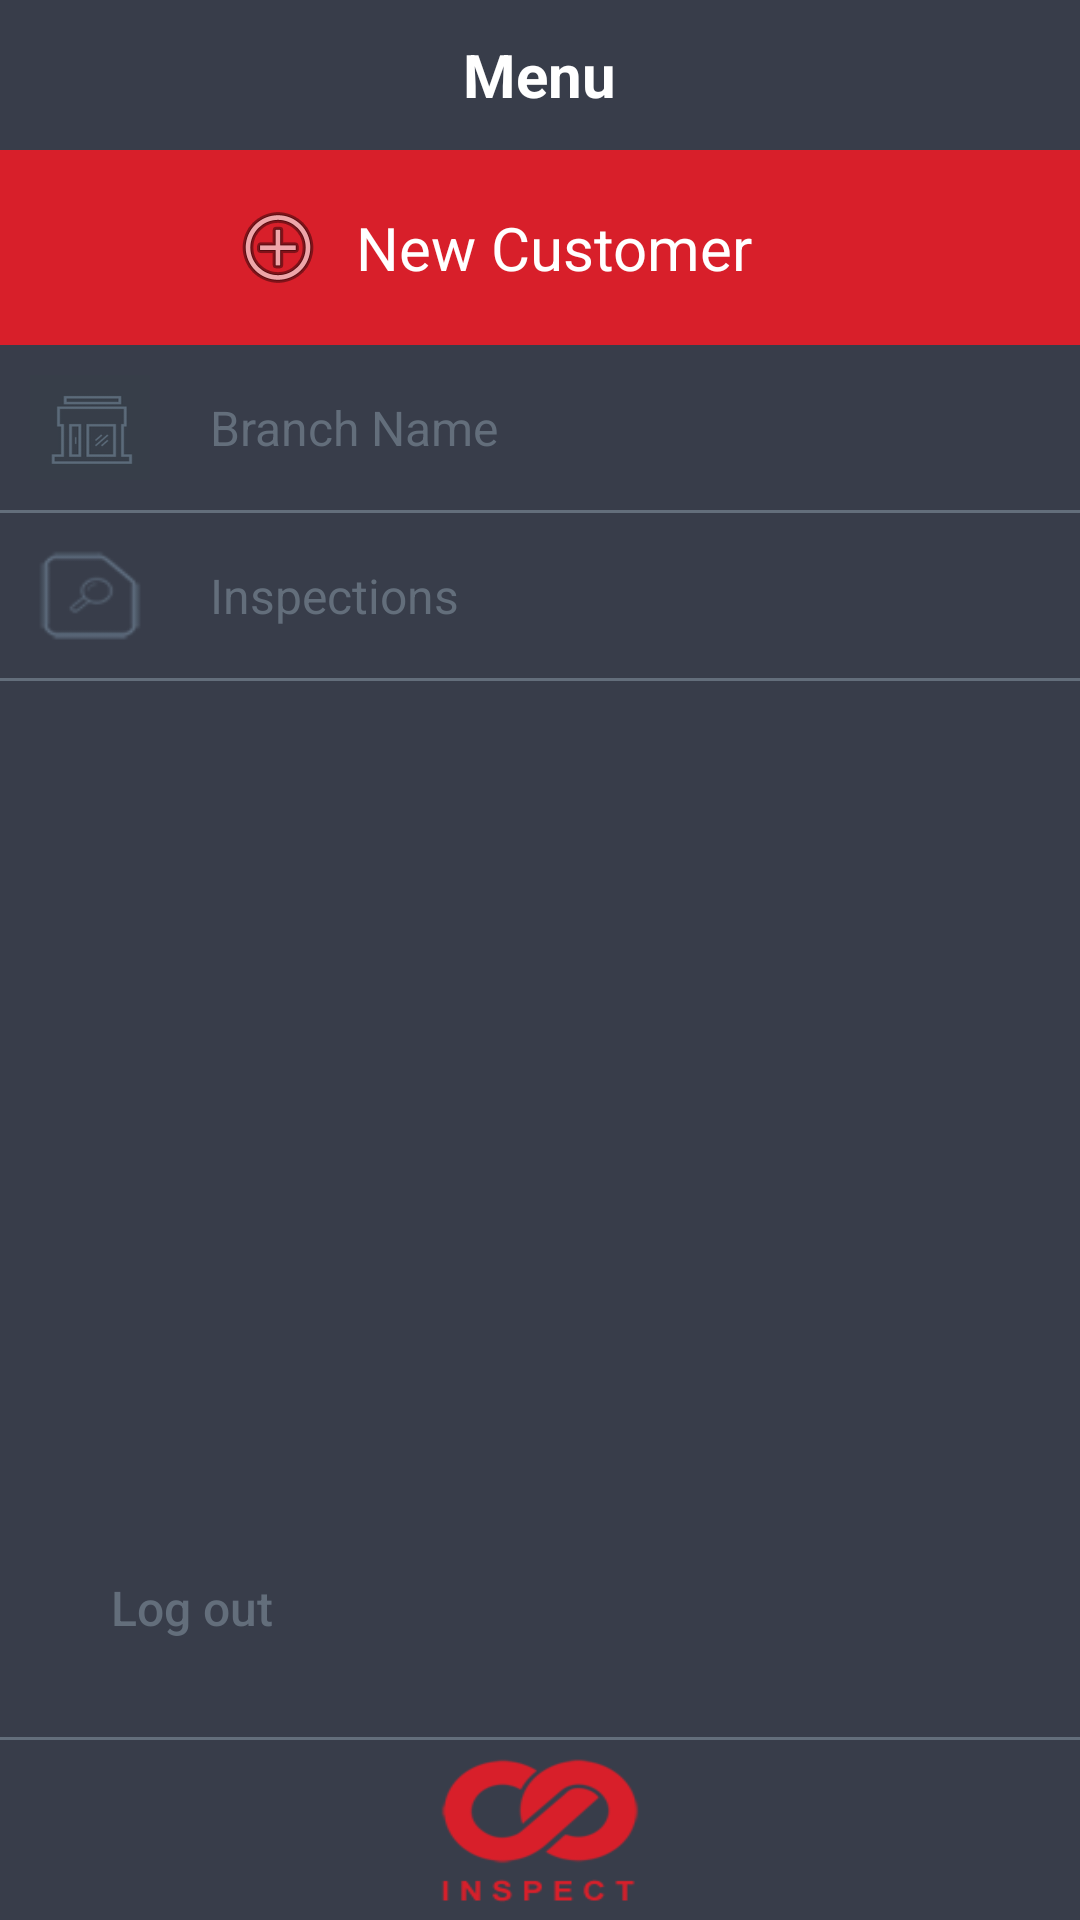

The Android layout XML behind this screen, and the referenced resources:
<!-- AndroidManifest.xml: application theme AppTheme -->
<!-- res/layout/activity_dashboard.xml -->
<RelativeLayout xmlns:android="http://schemas.android.com/apk/res/android"
                xmlns:tools="http://schemas.android.com/tools"
                android:layout_width="match_parent"
                android:layout_height="match_parent"
                tools:context="cherry.android.com.cherry.DashboardActivity"
                android:background="@color/app_background">

    <RelativeLayout
                    android:id="@+id/headerRelativeLayout"
                    android:layout_width="match_parent"
                    android:layout_height="50dp"
                    android:background="@color/app_background"
                    android:orientation="horizontal">

        <TextView
            android:id="@+id/headerTextView"
            android:layout_width="wrap_content"
            android:layout_height="wrap_content"
            android:text="Menu"
            android:textStyle="bold"
            android:textSize="20sp"
            android:textColor="@android:color/white"
            android:layout_centerInParent="true"
            android:gravity="center"/>

      
    </RelativeLayout>

    <RelativeLayout
        android:id="@+id/newCustomerRelativeLayout"
        android:layout_below="@+id/headerRelativeLayout"
        android:layout_width="match_parent"
        android:layout_height="65dp"
        android:background="@color/app_pink">

        <TextView
            android:id="@+id/newCustomerTV"
            android:layout_width="wrap_content"
            android:layout_height="wrap_content"
            android:layout_centerInParent="true"
            android:text="New Customer"
            android:textSize="20sp"
            android:textColor="@android:color/white"
            android:paddingLeft="10dp"/>

        <ImageView
            android:layout_toLeftOf="@+id/newCustomerTV"
            android:layout_centerInParent="true"
            android:layout_width="wrap_content"
            android:layout_height="wrap_content"
            android:background="@android:drawable/ic_menu_add"/>

        </RelativeLayout>

    <RelativeLayout
        android:id="@+id/branchRelativeLayout"
        android:layout_below="@+id/newCustomerRelativeLayout"
        android:layout_width="match_parent"
        android:layout_height="55dp">

        <ImageView
            android:id="@+id/branchImageView"
            android:layout_margin="10dp"
            android:layout_width="40dp"
            android:layout_height="40dp"
            android:layout_centerVertical="true"
            android:background="@drawable/branch"
            />

        <TextView
            android:id="@+id/branchTextView"
            android:layout_toRightOf="@+id/branchImageView"
            android:layout_width="wrap_content"
            android:layout_height="wrap_content"
            android:layout_centerVertical="true"
            android:text="Branch Name"
            android:textSize="16sp"
            android:layout_margin="10dp"
            android:textColor="@color/app_light_grey"
            />

        </RelativeLayout>
    <TextView
        android:id="@+id/singleLineTextView"
        android:layout_below="@+id/branchRelativeLayout"
        android:layout_width="match_parent"
        android:layout_height="1dp"
        android:background="@color/app_light_grey"/>

    <RelativeLayout
        android:id="@+id/inspectionsRelativeLayout"
        android:layout_below="@+id/singleLineTextView"
        android:layout_width="match_parent"
        android:layout_height="55dp">

        <ImageView
            android:id="@+id/inspectionImageView"
            android:layout_margin="10dp"
            android:layout_width="40dp"
            android:layout_height="40dp"
            android:layout_centerVertical="true"
            android:background="@drawable/inspections"
            />

        <TextView
            android:layout_toRightOf="@+id/inspectionImageView"
            android:layout_width="wrap_content"
            android:layout_height="wrap_content"
            android:layout_centerVertical="true"
            android:text="Inspections "
            android:textSize="16sp"
            android:layout_margin="10dp"
            android:textColor="@color/app_light_grey"
            />

    </RelativeLayout>

    <TextView
        android:layout_below="@+id/inspectionsRelativeLayout"
        android:layout_width="match_parent"
        android:layout_height="1dp"
        android:background="@color/app_light_grey"/>

    <TextView
        android:layout_above="@+id/footerRelativeLayout"
        android:layout_width="match_parent"
        android:layout_height="1dp"
        android:background="@color/app_light_grey"/>

    <Button
        android:id="@+id/logoutButton"
        android:layout_width="wrap_content"
        android:layout_height="wrap_content"
        android:text="Log out"
        android:textSize="16sp"
        android:textColor="@color/app_light_grey"
        android:textAllCaps="false"
        android:layout_margin="20dp"
        android:background="@android:color/transparent"
        android:layout_above="@+id/footerRelativeLayout"/>

    <RelativeLayout
        android:id="@+id/footerRelativeLayout"
        android:layout_width="match_parent"
        android:layout_height="60dp"
        android:layout_alignParentBottom="true">


        <ImageView

            android:background="@drawable/appicon"
            android:layout_width="70dp"
            android:layout_height="match_parent"
            android:layout_centerInParent="true"
            android:layout_alignParentBottom="true"/>

        </RelativeLayout>

</RelativeLayout>
<!-- resources referenced by this layout -->
<resources>
  <color name="app_background">#383d4a</color>
  <color name="app_light_grey">#636e7b</color>
  <color name="app_pink">#D81F2A</color>
  <!-- drawable appicon: png bitmap (drawable, 6605 bytes) -->
  <!-- drawable branch: png bitmap (drawable, 11931 bytes) -->
  <!-- drawable inspections: png bitmap (drawable, 2428 bytes) -->
  <style name="AppTheme" parent="Theme.AppCompat.Light.NoActionBar">
          
      </style>
</resources>
